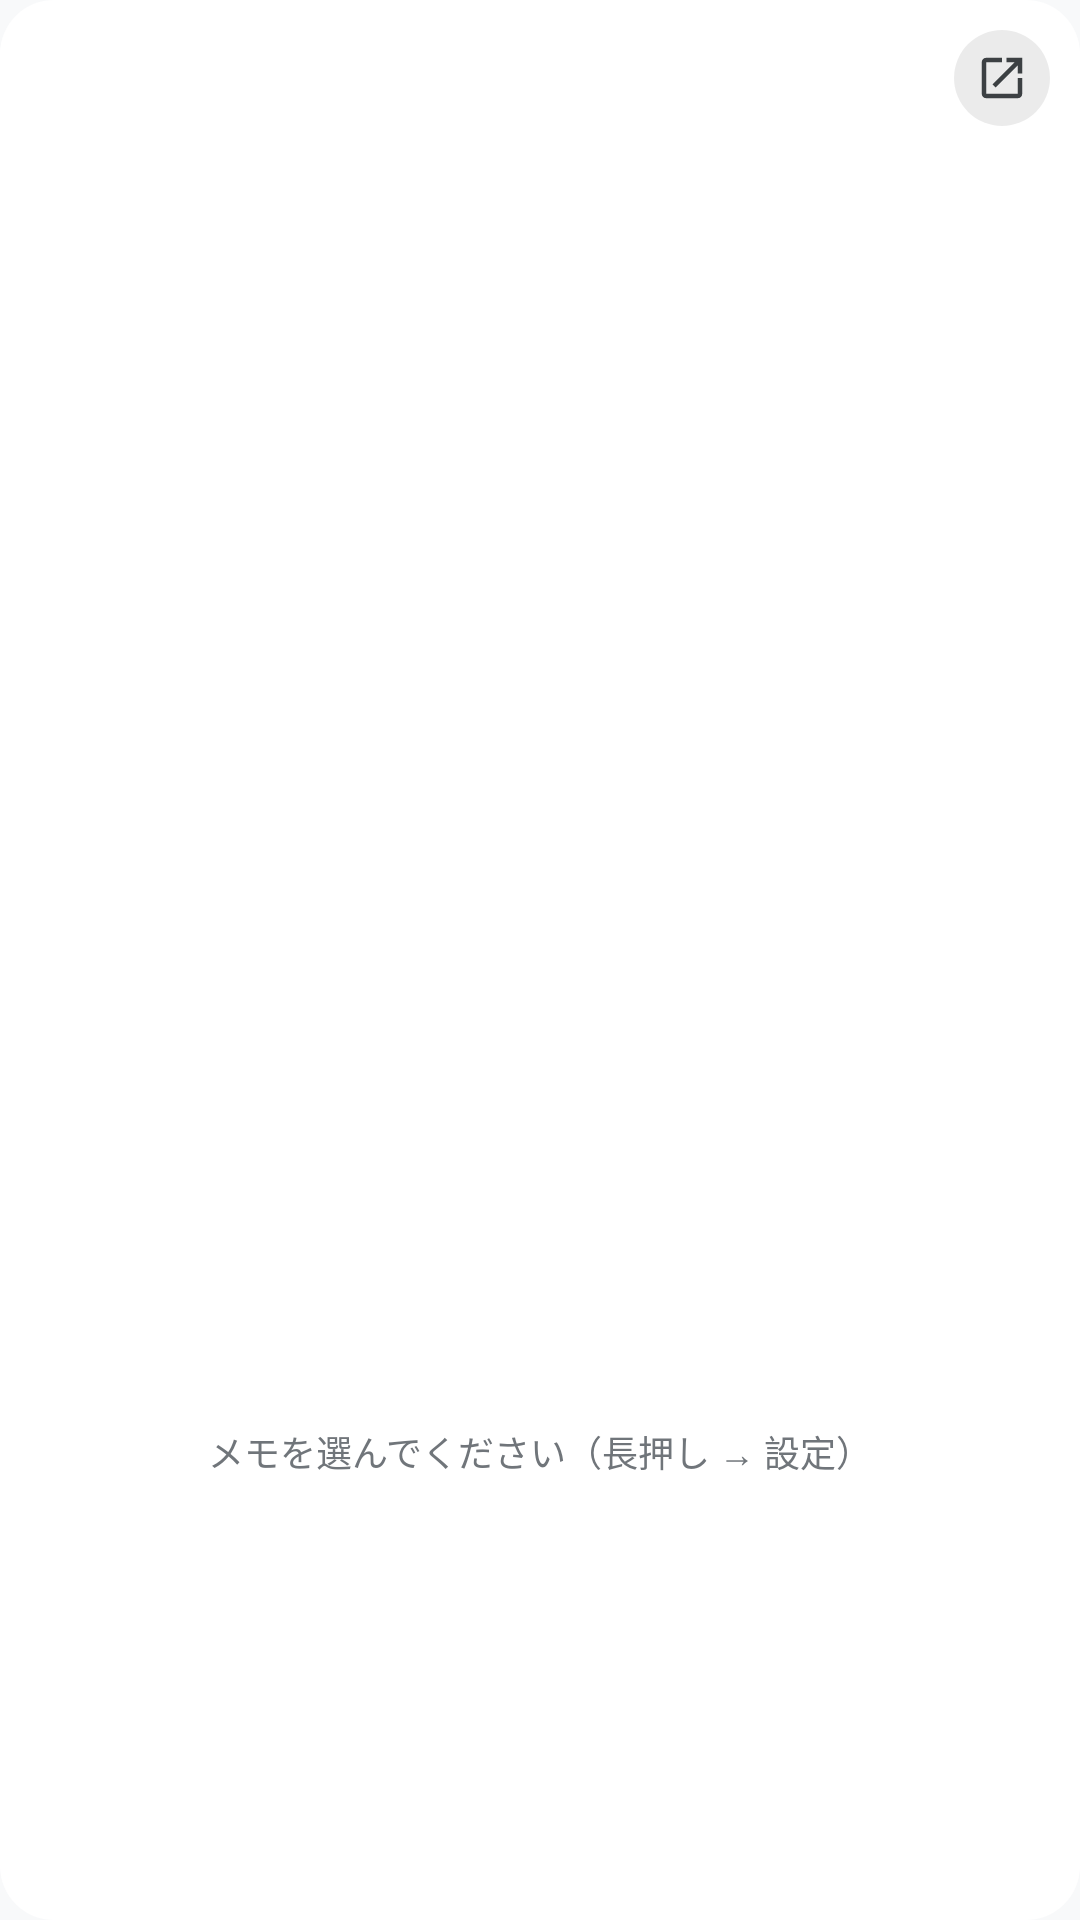

Layout XML and referenced resources for this Android screen:
<!-- AndroidManifest.xml: application theme AppTheme -->
<!-- res/layout/widget_note.xml -->
<?xml version="1.0" encoding="utf-8"?>
<FrameLayout xmlns:android="http://schemas.android.com/apk/res/android" android:layout_width="match_parent" android:layout_height="match_parent">
<ImageView android:id="@+id/n_bg" android:layout_width="match_parent" android:layout_height="match_parent" android:src="@drawable/widget_bg" android:scaleType="fitXY" android:contentDescription="@null"/>
<LinearLayout android:layout_width="match_parent" android:layout_height="match_parent" android:orientation="vertical" android:padding="10dp">
<LinearLayout android:layout_width="match_parent" android:layout_height="wrap_content" android:gravity="center_vertical" android:orientation="horizontal">
<TextView android:id="@+id/n_title" android:layout_width="0dp" android:layout_height="wrap_content" android:layout_weight="1" android:paddingStart="4dp" android:textColor="#202124" android:textSize="15sp" android:textStyle="bold" android:maxLines="2" android:ellipsize="end"/>
<ImageView android:id="@+id/n_open" android:layout_width="32dp" android:layout_height="32dp" android:background="@drawable/round_button" android:padding="7dp" android:src="@drawable/ic_w_open" android:contentDescription="開く"/>
</LinearLayout>
<ListView android:id="@+id/n_list" android:layout_width="match_parent" android:layout_height="0dp" android:layout_weight="1" android:layout_marginTop="4dp" android:divider="@null"/>
<TextView android:id="@+id/n_empty" android:layout_width="match_parent" android:layout_height="0dp" android:layout_weight="1" android:gravity="center" android:text="@string/widget_note_empty" android:textColor="#70757A" android:textSize="12sp"/>
</LinearLayout>
</FrameLayout>
<!-- resources referenced by this layout -->
<resources>
  <!-- drawable ic_w_open (drawable) -->
  <vector xmlns:android="http://schemas.android.com/apk/res/android" android:width="24dp" android:height="24dp" android:viewportWidth="24" android:viewportHeight="24"><path android:fillColor="#3C4043" android:pathData="M19,19H5V5h7V3H5c-1.11,0 -2,0.9 -2,2v14c0,1.1 0.89,2 2,2h14c1.1,0 2,-0.9 2,-2v-7h-2v7zM14,3v2h3.59l-9.83,9.83 1.41,1.41L19,6.41V10h2V3h-7z"/></vector>
  <!-- drawable round_button (drawable) -->
  <shape xmlns:android="http://schemas.android.com/apk/res/android" android:shape="oval"><solid android:color="#14000000"/></shape>
  <!-- drawable widget_bg (drawable) -->
  <shape xmlns:android="http://schemas.android.com/apk/res/android" android:shape="rectangle"><solid android:color="#FFFFFFFF"/><corners android:radius="18dp"/></shape>
  <string name="widget_note_empty">メモを選んでください（長押し → 設定）</string>
  <style name="AppTheme" parent="android:style/Theme.Material.Light.NoActionBar"><item name="android:colorAccent">#145E58</item><item name="android:windowLightStatusBar">true</item><item name="android:statusBarColor">#F8F9FA</item><item name="android:navigationBarColor">#F8F9FA</item><item name="android:windowBackground">#F8F9FA</item></style>
</resources>
